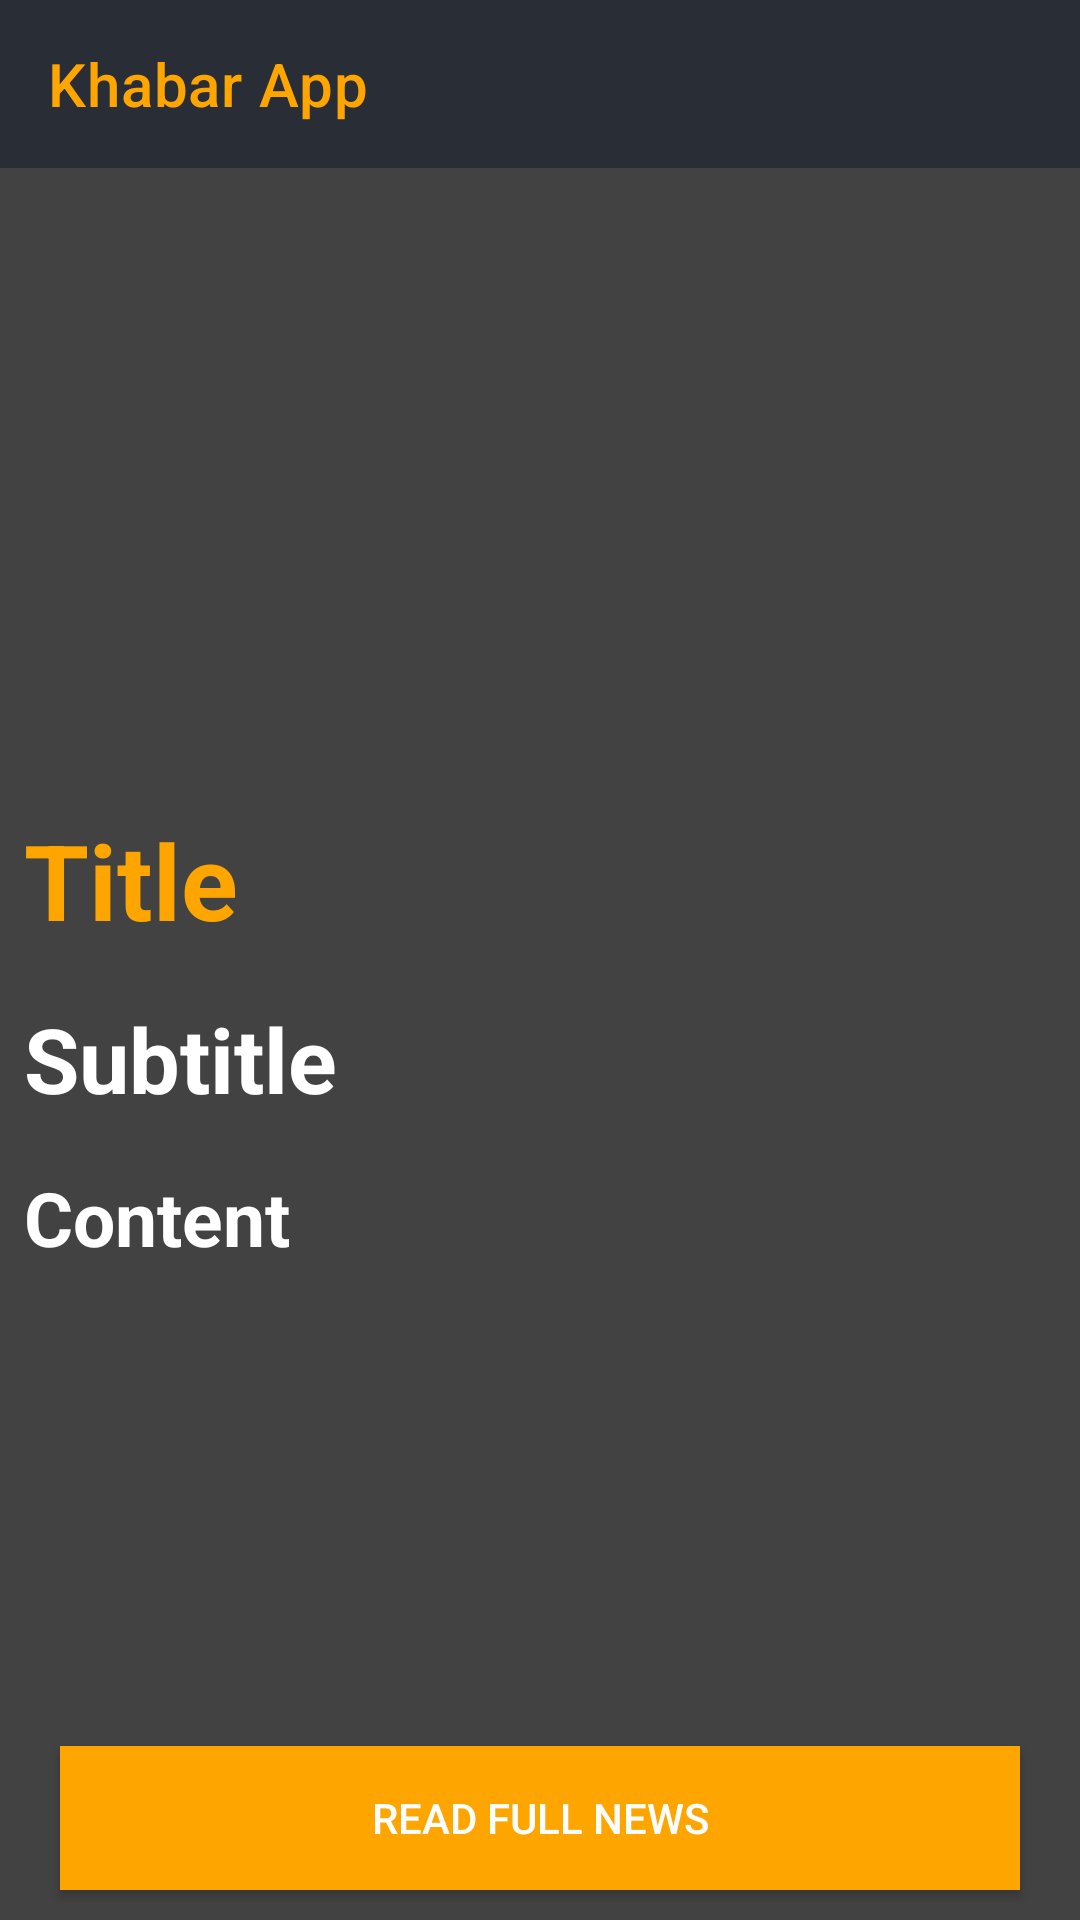

Produce the Android XML layout that renders to this screen, including the resource entries it uses.
<!-- AndroidManifest.xml: application theme Theme.KhabarApp -->
<!-- res/layout/activity_full_news.xml -->
<?xml version="1.0" encoding="utf-8"?>
<RelativeLayout xmlns:android="http://schemas.android.com/apk/res/android"
    xmlns:app="http://schemas.android.com/apk/res-auto"
    xmlns:tools="http://schemas.android.com/tools"
    android:layout_width="match_parent"
    android:layout_height="match_parent"
    android:background="@color/grey"
    tools:context=".FullNews">
     <androidx.appcompat.widget.Toolbar
         android:layout_width="match_parent"
         android:layout_height="wrap_content"
         android:background="@color/black_shade_1"
         app:titleTextColor="@color/yellow"
         android:id="@+id/toolbar"
         app:title="Khabar App"/>

        <ScrollView
            android:layout_width="match_parent"
            android:layout_height="match_parent"
            android:layout_above="@+id/readnews"
            android:layout_below="@id/toolbar">
            <RelativeLayout
                android:layout_width="match_parent"
                android:layout_height="match_parent"
                tools:ignore="ExtraText">
                <ImageView
                    android:layout_width="match_parent"
                    android:layout_height="200dp"
                    android:scaleType="centerCrop"
                    android:id="@+id/Newsimg"
                    android:layout_margin="3dp"
                    />
                <TextView
                    android:layout_width="match_parent"
                    android:layout_height="wrap_content"
                    android:layout_below="@+id/Newsimg"
                    android:id="@+id/header"
                    android:text="Title"
                    android:textColor="@color/yellow"
                    android:textSize="35sp"
                    android:textStyle="bold"
                    android:padding="4dp"
                    android:layout_margin="4dp"/>
                <TextView
                    android:layout_width="match_parent"
                    android:layout_height="wrap_content"
                    android:layout_below="@+id/header"
                    android:id="@+id/subheader"
                    android:text="Subtitle"
                    android:textColor="@color/white"
                    android:textSize="30sp"
                    android:padding="4dp"
                    android:layout_margin="4dp"
                    android:textStyle="bold"/>
                <TextView
                    android:layout_width="match_parent"
                    android:layout_height="match_parent"
                    android:text="Content"
                    android:id="@+id/content"
                    android:layout_below="@+id/subheader"
                    android:textColor="@color/white"
                    android:textSize="25sp"
                    android:padding="4dp"
                    android:textStyle="bold"
                    android:layout_margin="4dp"
                    />




            </RelativeLayout>

        </ScrollView>
<androidx.appcompat.widget.AppCompatButton
    android:layout_width="match_parent"
    android:layout_height="wrap_content"
    android:text="Read Full News"
    android:id="@+id/readnews"
    android:layout_alignParentBottom="true"
    android:layout_marginStart="20dp"
    android:layout_marginEnd="20dp"
    android:layout_marginBottom="10dp"
    android:layout_marginTop="5dp"
    android:background="@color/yellow"
    android:backgroundTint="@color/yellow"
    android:textColor="@color/white"
    />



</RelativeLayout>
<!-- resources referenced by this layout -->
<resources>
  <color name="black_shade_1">#292D36</color>
  <color name="grey">#424242</color>
  <color name="white">#FFFFFFFF</color>
  <color name="yellow">#ffa500</color>
  <style name="Theme.KhabarApp" parent="Theme.MaterialComponents.DayNight.NoActionBar">
          
          <item name="colorPrimary">@color/purple_500</item>
          <item name="colorPrimaryVariant">@color/purple_700</item>
          <item name="colorOnPrimary">@color/white</item>
          
          <item name="colorSecondary">@color/teal_200</item>
          <item name="colorSecondaryVariant">@color/teal_700</item>
          <item name="colorOnSecondary">@color/black</item>
          
          <item name="android:statusBarColor" tools:targetApi="l">?attr/colorPrimaryVariant</item>
          
      </style>
  <color name="purple_500">#FF6200EE</color>
  <color name="purple_700">#FF3700B3</color>
  <color name="teal_200">#FF03DAC5</color>
  <color name="teal_700">#FF018786</color>
  <color name="black">#FF000000</color>
</resources>
